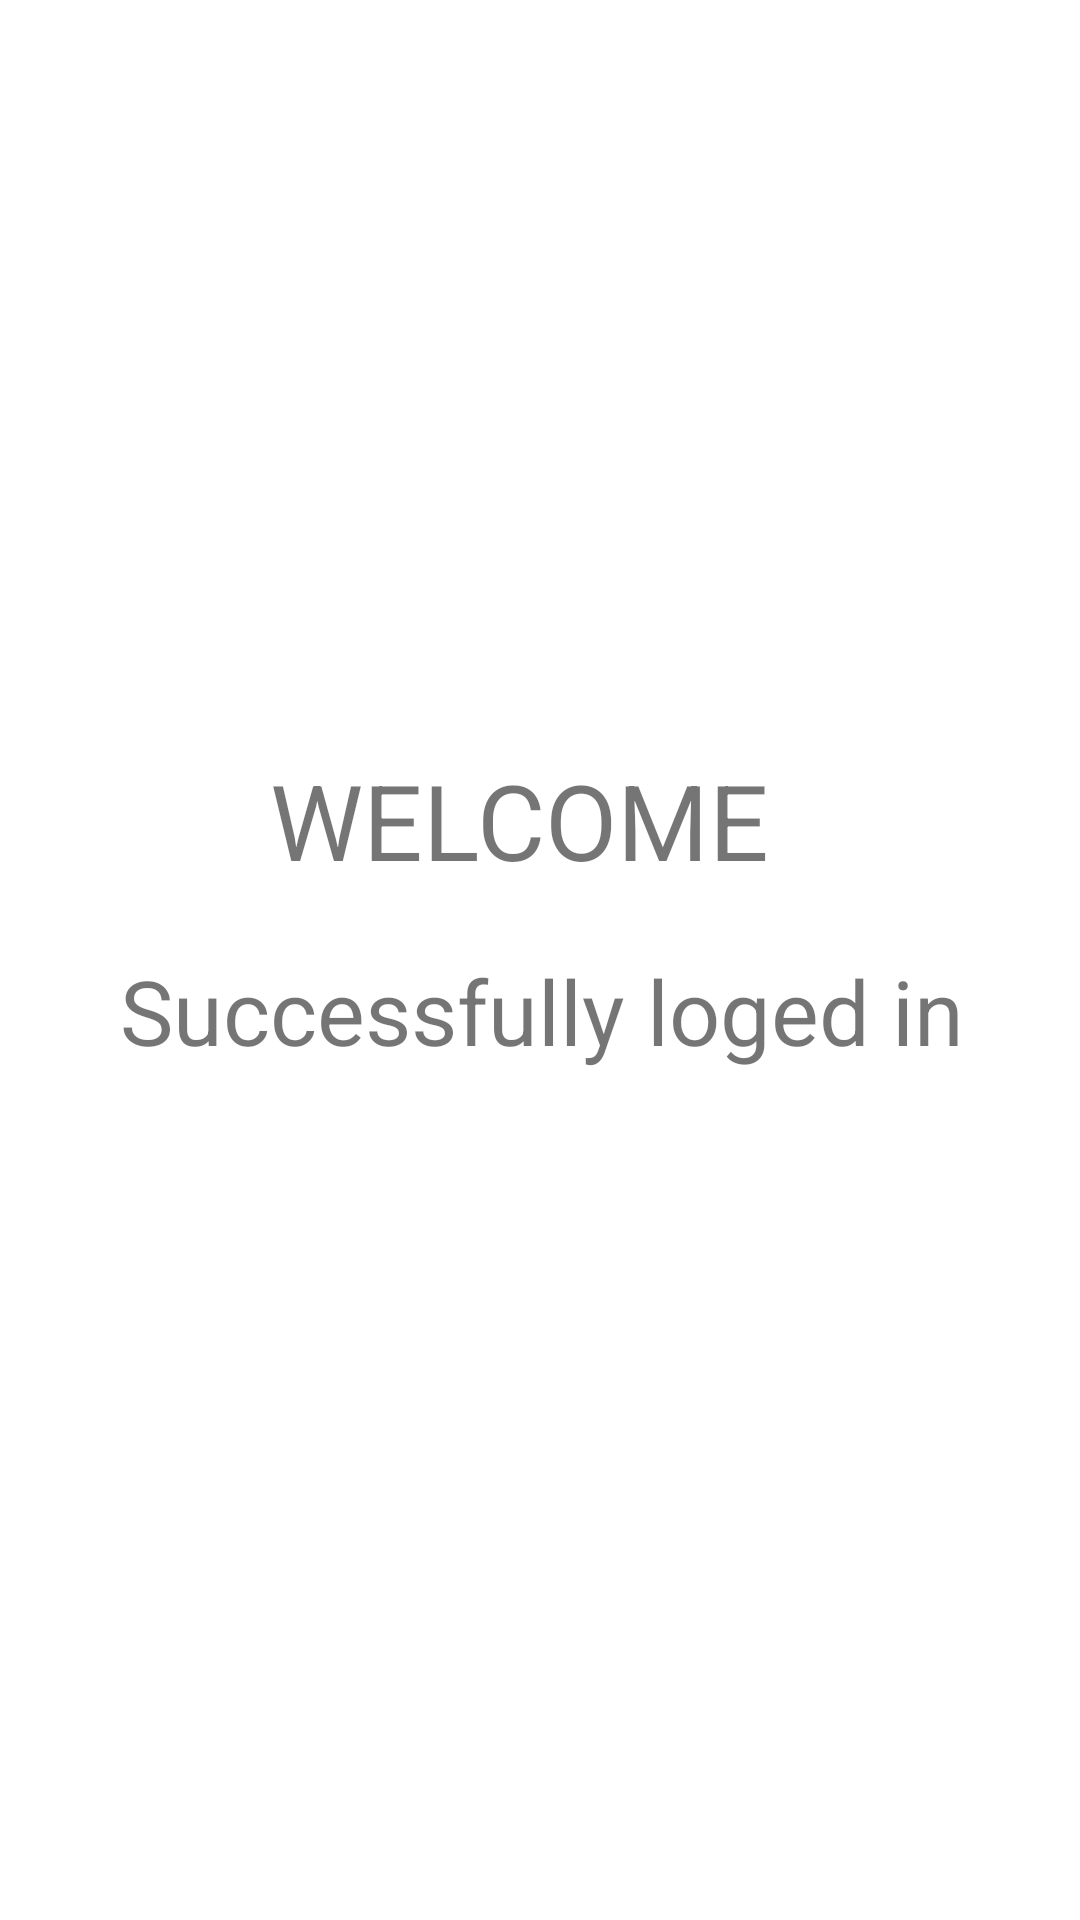

This screen was rendered from an Android layout file. Write that file and the resources it references.
<!-- AndroidManifest.xml: application theme Theme.EVoting -->
<!-- res/layout/activity_user_dash_board.xml -->
<?xml version="1.0" encoding="utf-8"?>
<LinearLayout xmlns:android="http://schemas.android.com/apk/res/android"
    xmlns:app="http://schemas.android.com/apk/res-auto"
    xmlns:tools="http://schemas.android.com/tools"
    android:layout_width="match_parent"
    android:layout_height="match_parent"
    tools:context=".UserDashBoard"
    android:orientation="vertical">

    <TextView
        android:layout_width="wrap_content"
        android:layout_height="wrap_content"
        android:text="WELCOME"
        android:textSize="35sp"
        android:layout_marginTop="250dp"
        android:layout_marginLeft="90dp"/>

    <TextView
        android:layout_width="wrap_content"
        android:layout_height="wrap_content"
        android:text="Successfully loged in"
        android:textSize="30sp"
        android:layout_marginTop="20dp"
        android:layout_marginLeft="40dp"/>

</LinearLayout>
<!-- resources referenced by this layout -->
<resources>
  <style name="Theme.EVoting" parent="Theme.MaterialComponents.Light.NoActionBar">
          
          <item name="colorPrimary">@color/purple_500</item>
          <item name="colorPrimaryVariant">@color/white</item>
          <item name="colorOnPrimary">@color/white</item>
          
          <item name="colorSecondary">@color/teal_200</item>
          <item name="colorSecondaryVariant">@color/teal_700</item>
          <item name="colorOnSecondary">@color/black</item>
          
          <item name="android:statusBarColor" tools:targetApi="l">?attr/colorPrimaryVariant</item>
          
      </style>
  <color name="purple_500">#FF3700B3</color>
  <color name="white">#FFFFFFFF</color>
  <color name="teal_200">#FF3700B3</color>
  <color name="teal_700">#FF3700B3</color>
  <color name="black">#FF000000</color>
</resources>
